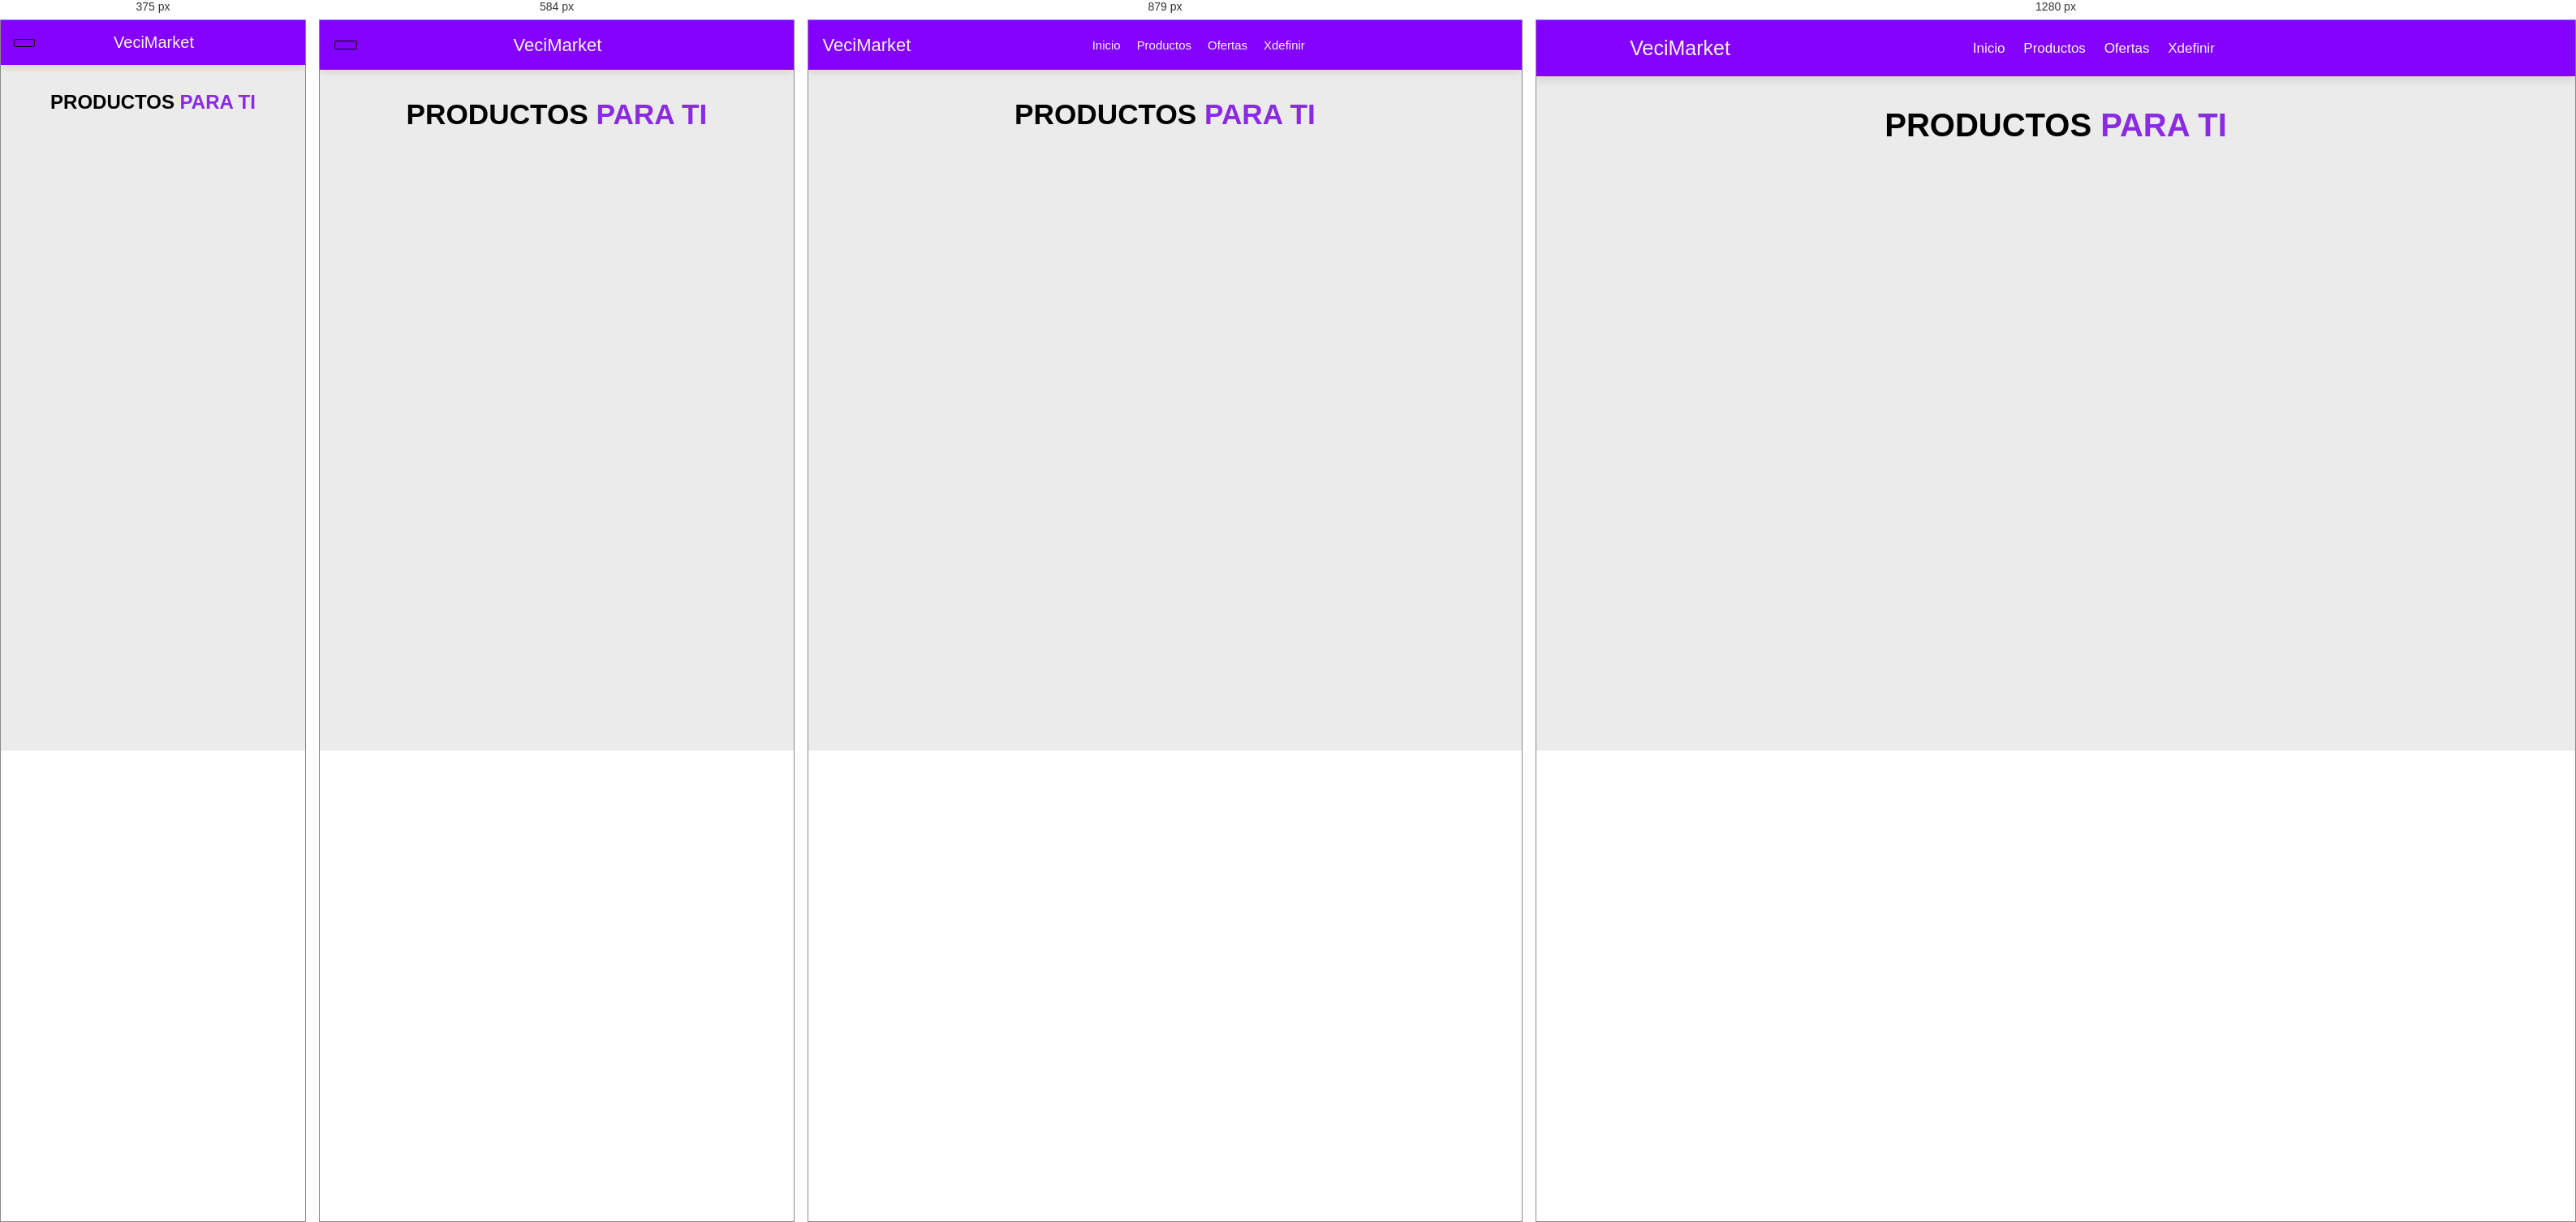
Rendered at 375 px, 584 px, 879 px and 1280 px, left to right.

<!-- file: ofertas.html -->
<!DOCTYPE html>
<html lang="en">

<head>
    <meta charset="UTF-8">
    <meta name="viewport" content="width=device-width, initial-scale=1.0">
    <title>Prototipo Proyecto Final </title>
    <link rel="stylesheet" href="https://cdnjs.cloudflare.com/ajax/libs/font-awesome/5.15.3/css/all.min.css">
    <!-- Css Conex-->
    <link rel="stylesheet" href="../style.css">
</head>

<body>

    <!--Header:-->
    <header>
        <div id="menu-bar" class="fas fa-bars"></div>
        <a href="#" class="veci-Logo">VeciMarket</a>
        <!--Navegacion-->
        <nav class="navbar">
            <a href="../index.html">Inicio</a>
            <a href="./productos.html">Productos</a>
            <a href="./ofertas.html">Ofertas</a>
            <a href="#">Xdefinir</a>
        </nav>
        <!--Iconos de referencia para el usuario-->
        <div class="icons">
            <a href="#" class="fas fa-shopping-cart"></a>
            <a href="#" class="fas fa-user"></a>
        </div>
    </header>
    <br><br><br><br><br><br><br>
    <!-- 2.Tarjetas/cards de productos-->
    <section class="products" id="ofertas">
        <h1 class="titulo">Productos<span> para ti </span> </h1><br>
        <div class="box-container" id="cards">

        </div>

    </section>



    <script src="../scripts/ofertas.js" type="module"></script>


</body>

</html>

/* @media block from style.css */
@media (max-width:991px){
  html{
    font-size: 55%;
  }
  header{
    padding:2rem;
  }
  section{
    padding:2rem;
  }

}

/* @media block from style.css */
@media (max-width:768px){
  #menu-bar{
    display: block;
  }

  header .navbar{
    position: absolute;
    top:100%; left:-120%;
    width:100%;
    background:#eee;
    border-top: .1rem solid rgba(0,0,0,.1);
  }

  header .navbar.active{
    left:0;
  }

  header .navbar a{
    font-size: 2rem;
    background:#fff;
    border:.1rem solid var(--black);
    border-radius: .5rem;
    padding:1.5rem;
    margin:1.5rem;
    display: block;
    text-align: center;
  }

  .contenedor-home .slider .slide .image .text{
    width:60%;
  }

  .contenedor-home #prev,
  .contenedor-home #next{
    top:85%;
  }

}

/* @media block from style.css */
@media (max-width:400px){

  html{
    font-size: 50%;
  }

  .contenedor-home .slider .slide .image{
    padding-bottom: 6rem;
  }

  .titulo{
    font-size: 3rem;
  }
}